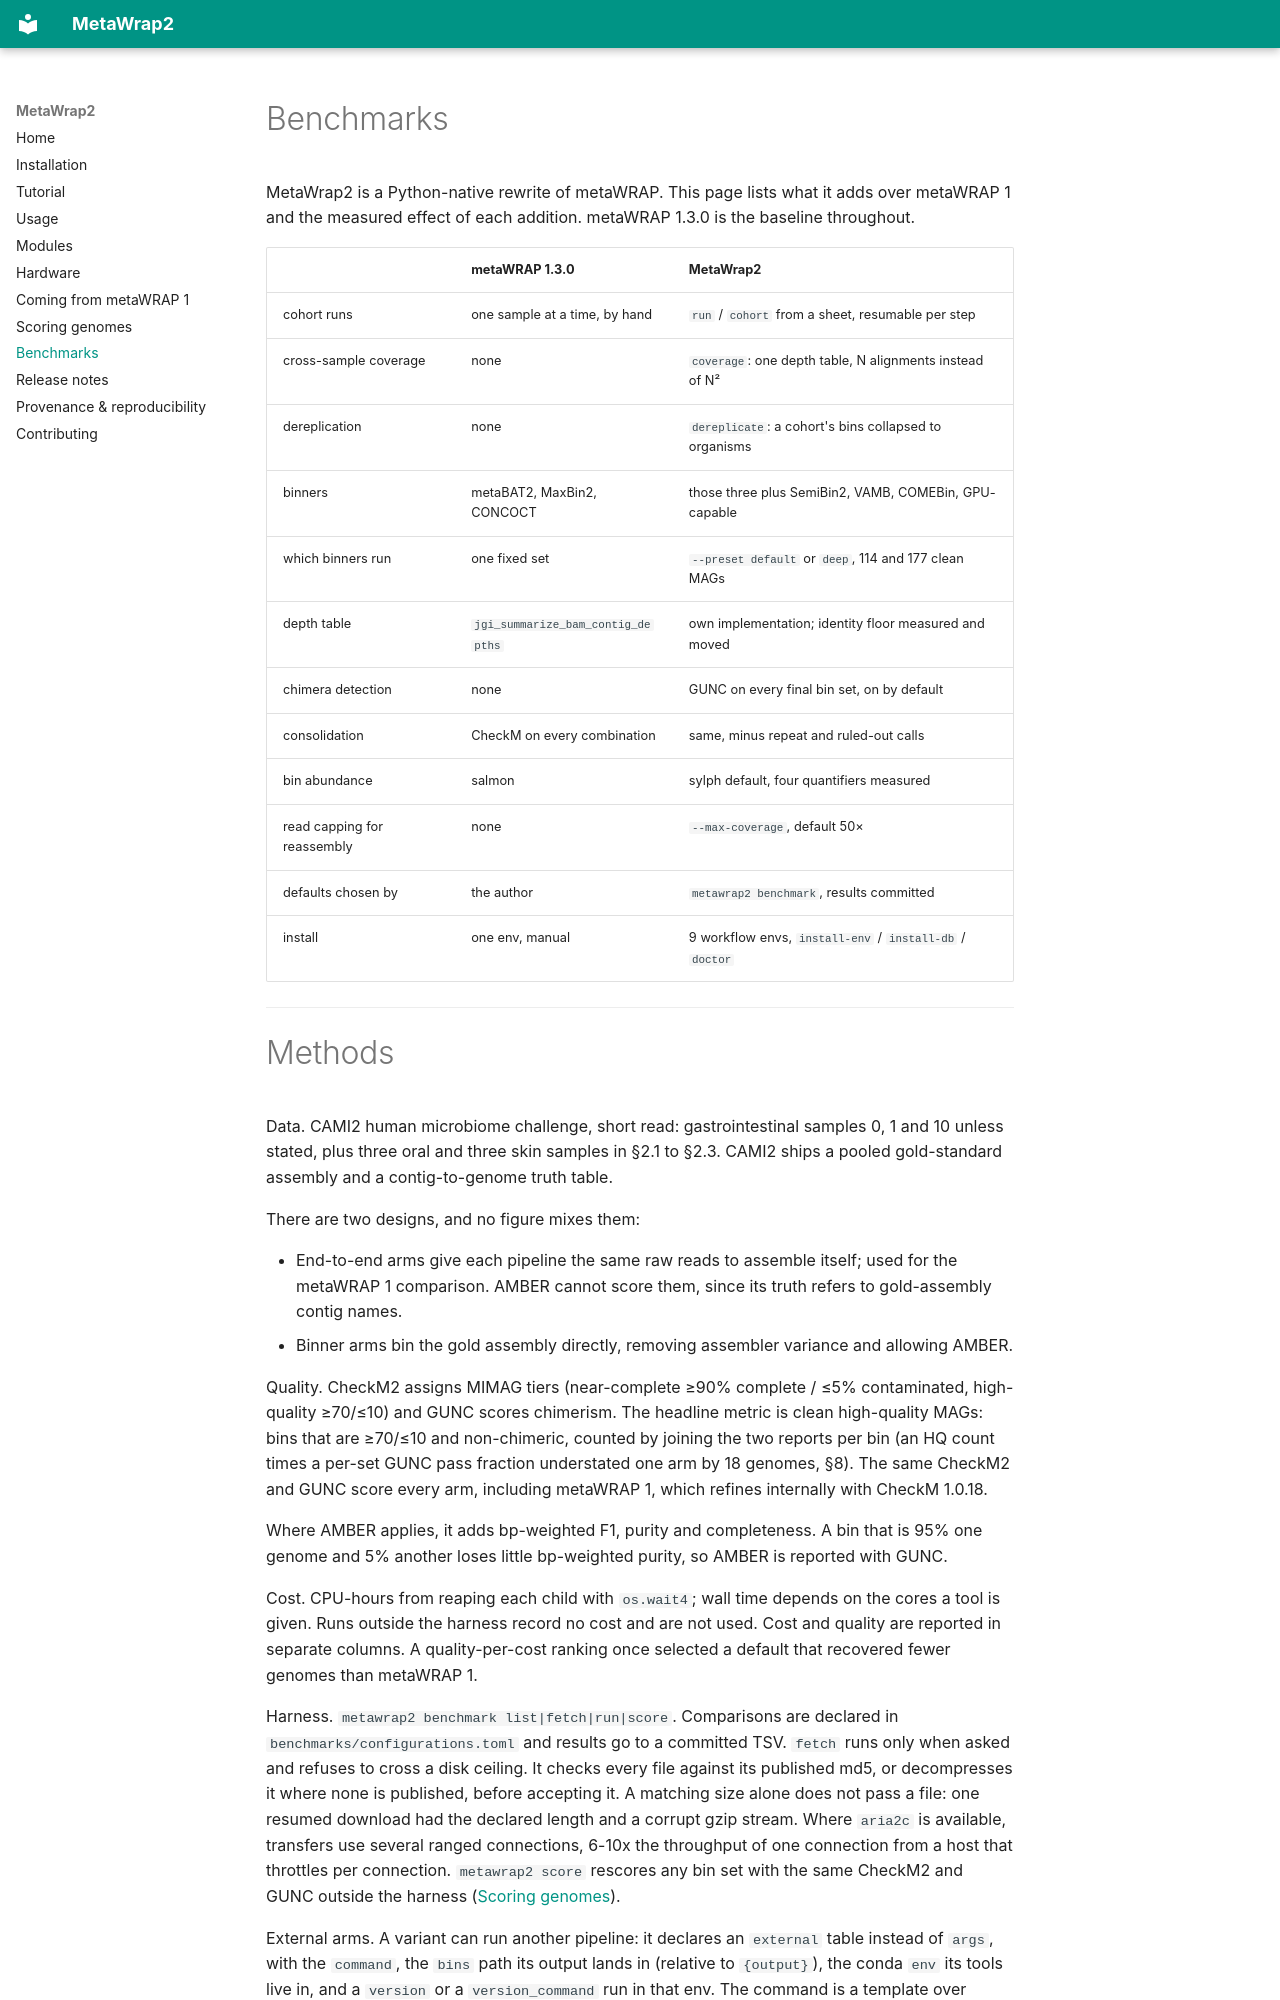

repository: tcollins2011/MetaWrap2 · page: benchmarks/index.html · generator: mkdocs

# Benchmarks

MetaWrap2 is a Python-native rewrite of metaWRAP. This page lists what it adds over metaWRAP 1 and
the measured effect of each addition. metaWRAP 1.3.0 is the baseline throughout.

| | metaWRAP 1.3.0 | MetaWrap2 |
|---|---|---|
| cohort runs | one sample at a time, by hand | `run` / `cohort` from a sheet, resumable per step |
| cross-sample coverage | none | `coverage`: one depth table, N alignments instead of N² |
| dereplication | none | `dereplicate`: a cohort's bins collapsed to organisms |
| binners | metaBAT2, MaxBin2, CONCOCT | those three plus SemiBin2, VAMB, COMEBin, GPU-capable |
| which binners run | one fixed set | `--preset default` or `deep`, 114 and 177 clean MAGs |
| depth table | `jgi_summarize_bam_contig_depths` | own implementation; identity floor measured and moved |
| chimera detection | none | GUNC on every final bin set, on by default |
| consolidation | CheckM on every combination | same, minus repeat and ruled-out calls |
| bin abundance | salmon | sylph default, four quantifiers measured |
| read capping for reassembly | none | `--max-coverage`, default 50× |
| defaults chosen by | the author | `metawrap2 benchmark`, results committed |
| install | one env, manual | 9 workflow envs, `install-env` / `install-db` / `doctor` |

---
